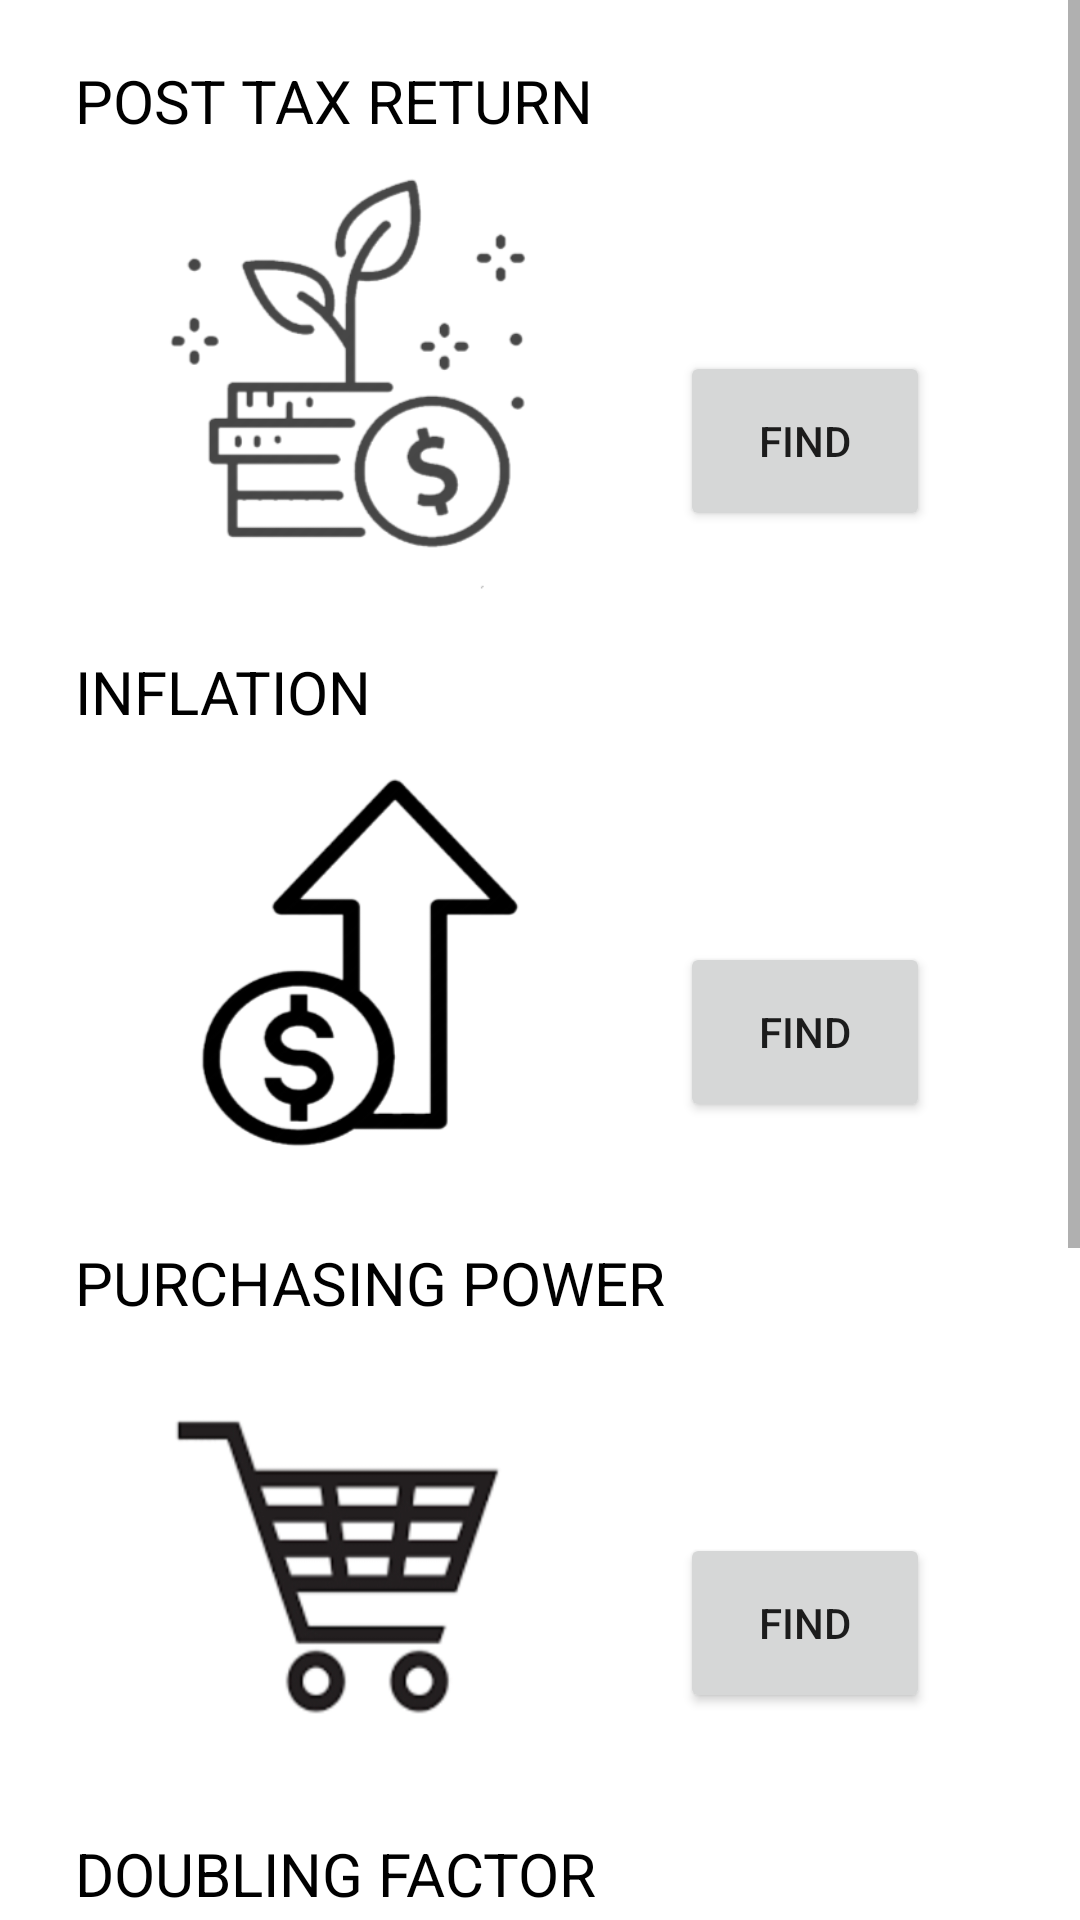

Here is an Android app screen rendered from its layout file. Give the layout XML and the strings, colors and styles it references.
<!-- AndroidManifest.xml: application theme Theme.BuildAssets -->
<!-- res/layout/activity_basic.xml -->
<?xml version="1.0" encoding="utf-8"?>
<androidx.constraintlayout.widget.ConstraintLayout xmlns:android="http://schemas.android.com/apk/res/android"
    xmlns:app="http://schemas.android.com/apk/res-auto"
    xmlns:tools="http://schemas.android.com/tools"
    android:layout_width="match_parent"
    android:layout_height="match_parent"
    tools:context=".basic">

    <ScrollView
        android:layout_width="match_parent"
        android:layout_height="match_parent">

        <LinearLayout
            android:layout_width="match_parent"
            android:layout_height="wrap_content"
            android:orientation="vertical">

            <TextView
                android:id="@+id/textView2"
                android:layout_width="match_parent"
                android:layout_height="wrap_content"
                android:layout_marginLeft="25dp"
                android:layout_marginTop="20dp"
                android:layout_weight="1"
                android:text="POST TAX RETURN"
                android:textColor="#000000"
                android:textColorHint="#000000"
                android:textSize="20sp" />

            <LinearLayout
                android:layout_width="match_parent"
                android:layout_height="match_parent"
                android:orientation="horizontal">

                <ImageView
                    android:id="@+id/imageView2"
                    android:layout_width="221dp"
                    android:layout_height="150dp"
                    android:layout_marginLeft="10dp"
                    android:layout_weight="1"
                    app:srcCompat="@drawable/posttaxreturn1" />

                <Button
                    android:id="@+id/btn1"
                    android:layout_width="wrap_content"
                    android:layout_height="60dp"
                    android:layout_marginTop="70dp"
                    android:layout_marginRight="50dp"
                    android:layout_weight="1"
                    android:text="FIND" />

            </LinearLayout>

            <TextView
                android:id="@+id/textView3"
                android:layout_width="match_parent"
                android:layout_height="wrap_content"
                android:layout_marginLeft="25dp"
                android:layout_marginTop="20dp"
                android:layout_weight="1"
                android:text="INFLATION"
                android:textColor="#000000"
                android:textColorHint="#000000"
                android:textSize="20sp" />

            <LinearLayout
                android:layout_width="match_parent"
                android:layout_height="match_parent"
                android:orientation="horizontal">

                <ImageView
                    android:id="@+id/imageView3"
                    android:layout_width="221dp"
                    android:layout_height="150dp"
                    android:layout_marginLeft="10dp"
                    android:layout_weight="1"
                    app:srcCompat="@drawable/inflation" />

                <Button
                    android:id="@+id/btn2"
                    android:layout_width="wrap_content"
                    android:layout_height="60dp"
                    android:layout_marginTop="70dp"
                    android:layout_marginRight="50dp"
                    android:layout_weight="1"
                    android:text="FIND" />

            </LinearLayout>

            <TextView
                android:id="@+id/textView4"
                android:layout_width="match_parent"
                android:layout_height="wrap_content"
                android:layout_marginLeft="25dp"
                android:layout_marginTop="20dp"
                android:layout_weight="1"
                android:text="PURCHASING POWER"
                android:textColor="#000000"
                android:textColorHint="#000000"
                android:textSize="20sp" />

            <LinearLayout
                android:layout_width="match_parent"
                android:layout_height="match_parent"
                android:orientation="horizontal">

                <ImageView
                    android:id="@+id/imageView4"
                    android:layout_width="221dp"
                    android:layout_height="150dp"
                    android:layout_marginLeft="10dp"
                    android:layout_weight="1"
                    app:srcCompat="@drawable/purchasepower" />

                <Button
                    android:id="@+id/btn3"
                    android:layout_width="wrap_content"
                    android:layout_height="60dp"
                    android:layout_marginTop="70dp"
                    android:layout_marginRight="50dp"
                    android:layout_weight="1"
                    android:text="FIND" />

            </LinearLayout>

            <TextView
                android:id="@+id/textView6"
                android:layout_width="match_parent"
                android:layout_height="wrap_content"
                android:layout_marginLeft="25dp"
                android:layout_marginTop="20dp"
                android:layout_weight="1"
                android:text="DOUBLING FACTOR"
                android:textColor="#000000"
                android:textColorHint="#000000"
                android:textSize="20sp" />

            <LinearLayout
                android:layout_width="match_parent"
                android:layout_height="match_parent"
                android:orientation="horizontal">

                <ImageView
                    android:id="@+id/imageView6"
                    android:layout_width="221dp"
                    android:layout_height="150dp"
                    android:layout_marginLeft="10dp"
                    android:layout_weight="1"
                    app:srcCompat="@drawable/doubleprice" />

                <Button
                    android:id="@+id/btn4"
                    android:layout_width="wrap_content"
                    android:layout_height="60dp"
                    android:layout_marginTop="70dp"
                    android:layout_marginRight="50dp"
                    android:layout_weight="1"
                    android:text="FIND" />

            </LinearLayout>

            <TextView
                android:id="@+id/textView7"
                android:layout_width="match_parent"
                android:layout_height="wrap_content"
                android:layout_marginLeft="25dp"
                android:layout_marginTop="20dp"
                android:layout_weight="1"
                android:text="EFFECTIVE ANNUAL RATE"
                android:textColor="#000000"
                android:textColorHint="#000000"
                android:textSize="20sp" />

            <LinearLayout
                android:layout_width="match_parent"
                android:layout_height="match_parent"
                android:orientation="horizontal">

                <ImageView
                    android:id="@+id/imageView7"
                    android:layout_width="221dp"
                    android:layout_height="150dp"
                    android:layout_marginLeft="10dp"
                    android:layout_weight="1"
                    app:srcCompat="@drawable/compoundinterest" />

                <Button
                    android:id="@+id/btn5"
                    android:layout_width="wrap_content"
                    android:layout_height="60dp"
                    android:layout_marginTop="70dp"
                    android:layout_marginRight="50dp"
                    android:layout_weight="1"
                    android:text="FIND" />

            </LinearLayout>


        </LinearLayout>
    </ScrollView>
</androidx.constraintlayout.widget.ConstraintLayout>
<!-- resources referenced by this layout -->
<resources>
  <!-- drawable compoundinterest: png bitmap (drawable, 15738 bytes) -->
  <!-- drawable doubleprice: png bitmap (drawable, 17213 bytes) -->
  <!-- drawable inflation: png bitmap (drawable, 20658 bytes) -->
  <!-- drawable posttaxreturn1: png bitmap (drawable, 12769 bytes) -->
  <!-- drawable purchasepower: png bitmap (drawable, 27805 bytes) -->
  <style name="Theme.BuildAssets" parent="Theme.MaterialComponents.DayNight.DarkActionBar">
          
          <item name="colorPrimary">@color/purple_500</item>
          <item name="colorPrimaryVariant">@color/purple_700</item>
          <item name="colorOnPrimary">@color/white</item>
          
          <item name="colorSecondary">@color/teal_200</item>
          <item name="colorSecondaryVariant">@color/teal_700</item>
          <item name="colorOnSecondary">@color/black</item>
          
          <item name="android:statusBarColor" tools:targetApi="l">?attr/colorPrimaryVariant</item>
          
  
      </style>
  <color name="purple_500">#000000</color>
  <color name="purple_700">#000000</color>
  <color name="white">#FFFFFFFF</color>
  <color name="teal_200">#000000</color>
  <color name="teal_700">#000000</color>
  <color name="black">#FF000000</color>
</resources>
